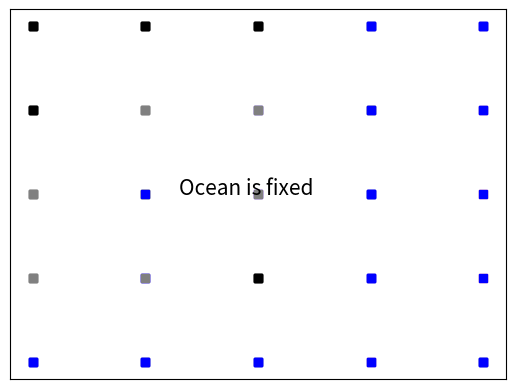

Write Python code to recreate this figure.
import numpy as np
import copy
import matplotlib.pyplot as plt
import random


def make_random_ocean(size, num_fish, num_shrimps, num_rocks):
    if num_fish + num_shrimps + num_rocks > size**2:
        raise ValueError('элементов больше, чем поле')
    global n
    n = size
    ocean = np.zeros((size, size), dtype=complex)
    for _ in range(num_fish):
        set_to_random_pos(ocean, 1 + 0j)
    for _ in range(num_shrimps):
        set_to_random_pos(ocean, 0 + 1j)
    for _ in range(num_rocks):
        set_to_random_pos(ocean, 10 + 0j)
    return ocean


def set_to_random_pos(mas, elem):
    i = random.randint(0, len(mas) - 1)
    k = random.randint(0, len(mas) - 1)
    while mas[i][k] != 0:
        i = random.randint(0, len(mas) - 1)
        k = random.randint(0, len(mas) - 1)
    mas[i][k] = elem


def find(i, k, pole):
    if pole[i][k] != 10 + 0j: # если это не скала
        now = find_sum_around(i, k, pole)
        if pole[i][k] == 1 + 0j: # если это рыба
            if now.real % 10 >= 4 or now.real % 10 < 2:
                return 0 + 0j
            else:
                return 1 + 0j
        elif pole[i][k] == 0 + 1j: # если это креветка
            if now.imag >= 4 or now.imag < 2:
                return 0 + 0j
            else:
                return 0 + 1j
        elif pole[i][k] == 0 + 0j: # проверка, пустая ли ячейка
            if now.real % 10 == 3: # рождение новой рыбы
                return 1 + 0j
            elif now.imag == 3: # рождение новой креветки
                return 0 + 1j
            else:
                return 0 + 0j
    else:
        return 10 + 0j


def find_sum_around(i, k, pole):
    if i == 0 and k == 0: # левый верхний
        return pole[0][1] + pole[1][0] + pole[1][1]
    elif i == n - 1 and k == 0: # левый нижний
        return pole[n - 2][0] + pole[n - 1][1] + pole[n - 2][1]
    elif i == 0 and k == n - 1: # правый верхний
        return pole[0][n - 2] + pole[1][n - 1] + pole[1][n - 2]
    elif i == n - 1 and k == n - 1: # правый нижний
        return pole[n - 1][n - 2] + pole[n - 2][n - 1]+ pole[n - 2][n - 2]
    elif i == n - 1: # нижняя граница
        return pole[n - 1][k + 1] + pole[n - 1][k - 1] + pole[n - 2][k] + pole[n - 2][k - 1] + pole[n - 2][k + 1]
    elif k == n - 1: # правая граница
        return pole[i - 1][n - 1] + pole[i + 1][n - 1] + pole[i][n - 2] + pole[i - 1][n - 2] + pole[i + 1][n - 2]
    elif i == 0: # верхняя граница
        return pole[0][k + 1] + pole[0][k - 1] + pole[1][k] + pole[1][k - 1] + pole[1][k + 1]
    elif k == 0: # левая граница
        return pole[i - 1][0] + pole[i + 1][0] + pole[i][1] + pole[i - 1][1] + pole[i + 1][1]
    else: # штука в центре
        return pole[i - 1][k - 1] + pole[i + 1][k + 1] + pole[i + 1][k] + pole[i - 1][k] +\
               + pole[i][k + 1] + pole[i][k - 1] + pole[i - 1][k + 1] + pole[i + 1][k - 1]


def draw_graphics(pole, time=1.):
    for i in range(len(pole)):
        for j in range(len(pole[i])):
            if pole[i][j] == 1 + 0j:
                col = 'grey'
            elif pole[i][j] == 0 + 1j:
                col = 'pink'
            elif pole[i][j] == 10 + 0j:
                col = 'black'
            elif pole[i][j] == 0 + 0j:
                col = 'blue'
            plt.plot(j, n - i, '-s', color=col)
    ax = plt.gca()
    ax.axes.xaxis.set_visible(False)
    ax.axes.yaxis.set_visible(False)
    plt.draw()
    plt.pause(time)


# рыба - 1
# креветка - 1j
# скала - 10
# ничего - 0


pole = make_random_ocean(5, 10, 9, 5)
plt.ion()
draw_graphics(pole, time=0.5)
while True:
    pole_new = np.zeros((n, n), dtype=complex)
    for i in range(n):
        for k in range(n):
            pole_new[i][k] = find(i, k, pole)
    if np.array_equiv(pole, pole_new):
        plt.text(1.3, 3, "Ocean is fixed", fontsize=15)
        break
    pole = copy.deepcopy(pole_new)
    draw_graphics(pole, time=0.5)
plt.ioff()
plt.show()
